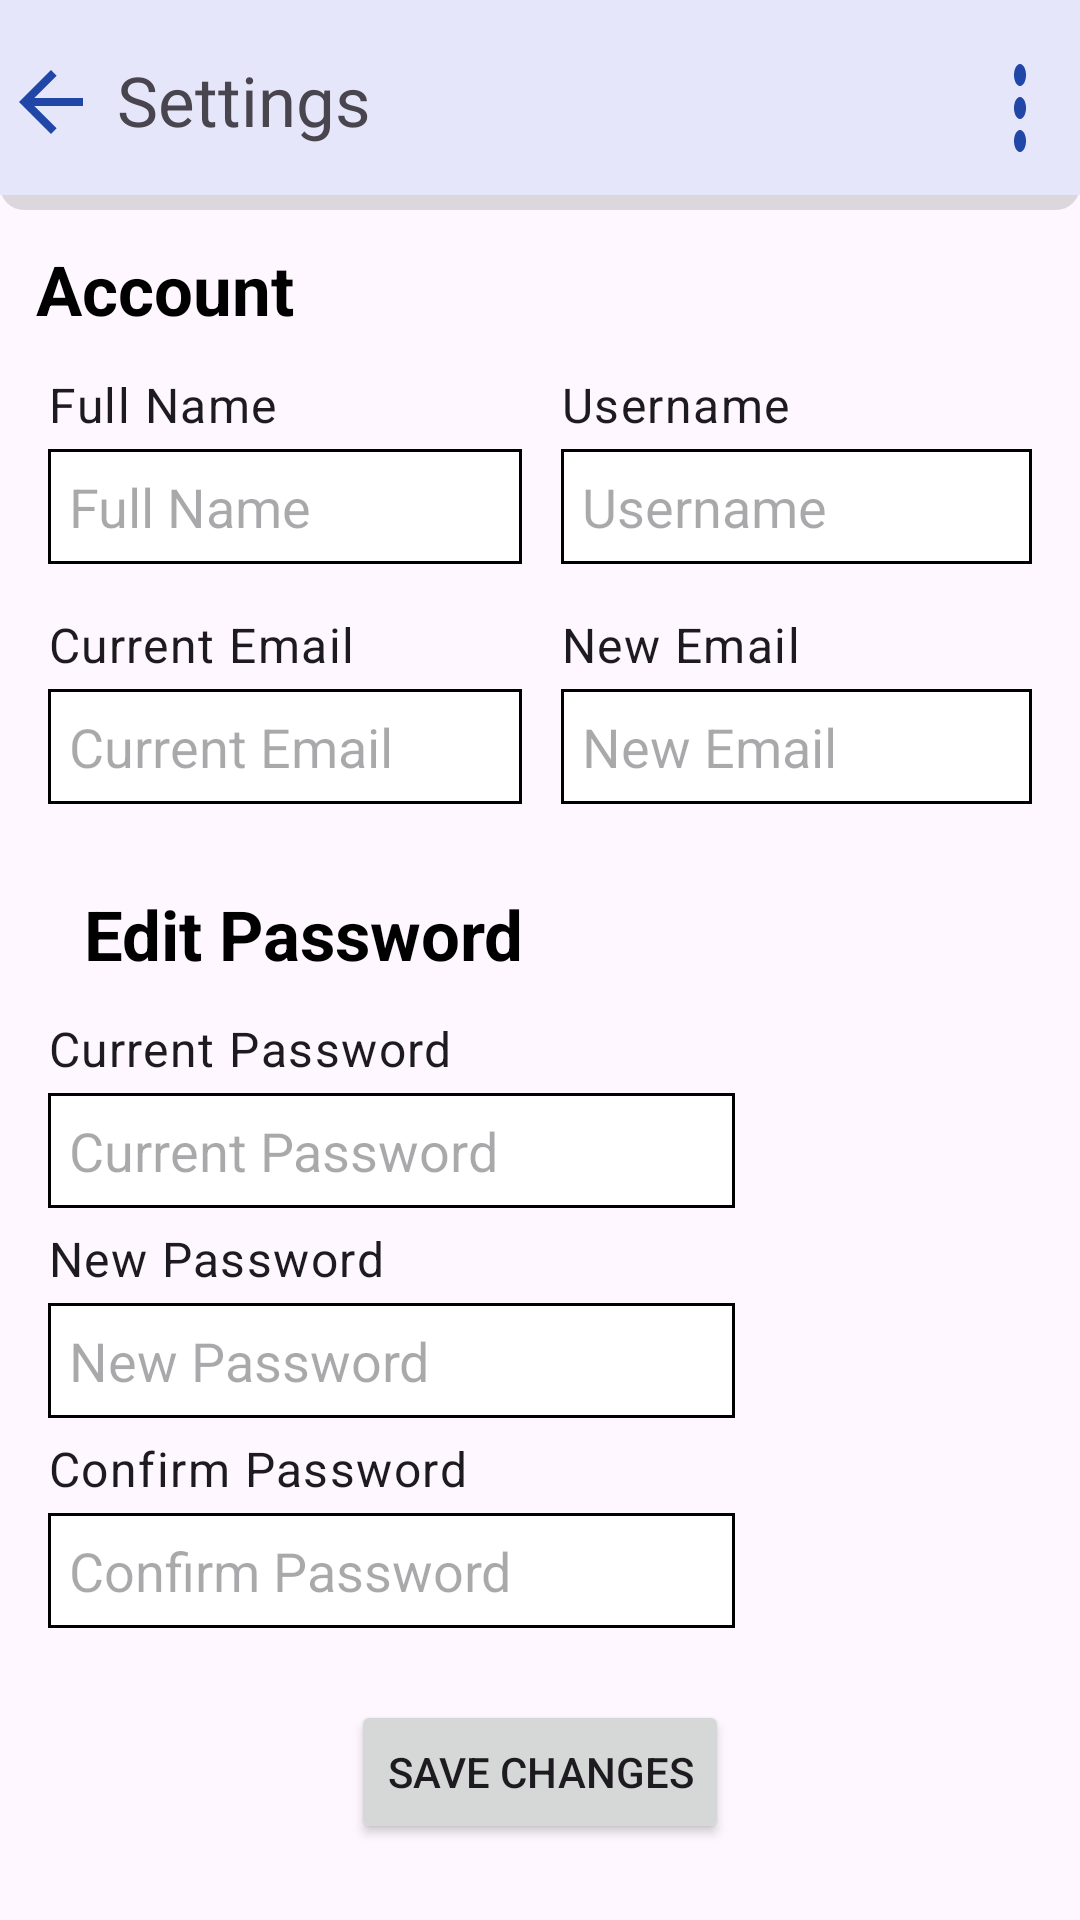

Here is an Android app screen rendered from its layout file. Give the layout XML and the strings, colors and styles it references.
<!-- AndroidManifest.xml: application theme Theme.BookWorld -->
<!-- res/layout/activity_account_settings.xml -->
<?xml version="1.0" encoding="utf-8"?>
<RelativeLayout xmlns:android="http://schemas.android.com/apk/res/android"
    android:layout_width="match_parent"
    android:layout_height="wrap_content">

    <RelativeLayout
        android:layout_width="match_parent"
        android:layout_height="70dp"
        android:background="@drawable/cardview_background">

        <ImageView
            android:id="@+id/backButton"
            android:layout_width="32dp"
            android:layout_height="32dp"
            android:layout_marginStart="1dp"
            android:layout_marginTop="18dp"
            android:layout_alignParentTop="true"
            android:background="@drawable/baseline_arrow_back_24"/>

        <TextView
            android:layout_width="match_parent"
            android:layout_height="wrap_content"
            android:text="Settings"
            android:textSize="23sp"
            android:layout_marginStart="39dp"
            android:layout_marginTop="18dp"/>
        <ImageView
            android:id="@+id/logoutButton"
            android:layout_width="wrap_content"
            android:layout_height="wrap_content"
            android:layout_marginEnd="8dp"
            android:layout_marginTop="14dp"
            android:layout_alignParentTop="true"
            android:layout_alignParentEnd="true"
            android:background="@drawable/ic_dot"/>

    </RelativeLayout>

    <RelativeLayout
        android:layout_width="match_parent"
        android:layout_height="wrap_content"
        android:layout_marginTop="69dp">

        <TextView
            android:id="@+id/Account"
            android:layout_width="match_parent"
            android:layout_height="wrap_content"
            android:textColor="@color/black"
            android:textStyle="bold"
            android:padding="12dp"
            android:elevation="14dp"
            android:textSize="23sp"
            android:text="Account"/>

        <LinearLayout
            android:layout_width="match_parent"
            android:layout_height="match_parent"
            android:orientation="vertical"
            android:layout_marginTop="39dp"
            android:padding="16dp">

            <LinearLayout
                android:layout_width="match_parent"
                android:layout_height="wrap_content"
                android:orientation="horizontal"
                android:paddingBottom="16dp">


                <LinearLayout
                    android:layout_width="0dp"
                    android:layout_height="wrap_content"
                    android:orientation="vertical"
                    android:layout_weight="1"
                    android:paddingEnd="6dp">

                    <TextView
                        android:id="@+id/tv_full_name"
                        android:layout_width="wrap_content"
                        android:layout_height="wrap_content"
                        android:text="Full Name"
                        android:textAppearance="?attr/textAppearanceBody1"
                        android:paddingBottom="4dp" />

                    <EditText
                        android:id="@+id/et_full_name"
                        android:layout_width="match_parent"
                        android:layout_height="wrap_content"
                        android:hint="Full Name"
                        android:padding="7dp"
                        android:background="@drawable/square"
                        android:inputType="textPersonName" />
                </LinearLayout>

                
                <LinearLayout
                    android:layout_width="0dp"
                    android:layout_height="wrap_content"
                    android:orientation="vertical"
                    android:layout_weight="1"
                    android:paddingStart="7dp">

                    <TextView
                        android:id="@+id/tv_username"
                        android:layout_width="wrap_content"
                        android:layout_height="wrap_content"
                        android:text="Username"
                        android:textAppearance="?attr/textAppearanceBody1"
                        android:paddingBottom="4dp" />

                    <EditText
                        android:id="@+id/et_username"
                        android:layout_width="match_parent"
                        android:layout_height="wrap_content"
                        android:hint="Username"
                        android:padding="7dp"
                        android:background="@drawable/square"
                        android:inputType="textPersonName" />
                </LinearLayout>
            </LinearLayout>


            <LinearLayout
                android:layout_width="match_parent"
                android:layout_height="wrap_content"
                android:orientation="horizontal"
                android:paddingBottom="16dp">

                
                <LinearLayout
                    android:layout_width="0dp"
                    android:layout_height="wrap_content"
                    android:orientation="vertical"
                    android:layout_weight="1"
                    android:paddingEnd="6dp">

                    <TextView
                        android:id="@+id/tv_current_email"
                        android:layout_width="wrap_content"
                        android:layout_height="wrap_content"
                        android:text="Current Email"
                        android:textAppearance="?attr/textAppearanceBody1"
                        android:paddingBottom="4dp" />

                    <EditText
                        android:id="@+id/et_current_email"
                        android:layout_width="match_parent"
                        android:layout_height="wrap_content"
                        android:hint="Current Email"
                        android:padding="7dp"
                        android:background="@drawable/square"
                        android:inputType="textEmailAddress" />
                </LinearLayout>

                
                <LinearLayout
                    android:layout_width="0dp"
                    android:layout_height="wrap_content"
                    android:orientation="vertical"
                    android:layout_weight="1"
                    android:paddingStart="7dp">

                    <TextView
                        android:id="@+id/tv_new_email"
                        android:layout_width="wrap_content"
                        android:layout_height="wrap_content"
                        android:text="New Email"
                        android:textAppearance="?attr/textAppearanceBody1"
                        android:paddingBottom="4dp" />

                    <EditText
                        android:id="@+id/et_new_email"
                        android:layout_width="match_parent"
                        android:layout_height="wrap_content"
                        android:hint="New Email"
                        android:padding="7dp"
                        android:background="@drawable/square"
                        android:inputType="textEmailAddress" />
                </LinearLayout>
            </LinearLayout>

            <TextView
                android:layout_width="match_parent"
                android:layout_height="wrap_content"
                android:textColor="@color/black"
                android:textStyle="bold"
                android:padding="12dp"
                android:elevation="14dp"
                android:textSize="23sp"
                android:text="Edit Password"/>

            <LinearLayout
                android:layout_width="match_parent"
                android:layout_height="wrap_content"
                android:orientation="vertical">

                <LinearLayout
                    android:layout_width="match_parent"
                    android:layout_height="wrap_content"
                    android:orientation="vertical"
                    android:paddingEnd="8dp">

                    <TextView
                        android:id="@+id/tv_current_password"
                        android:layout_width="wrap_content"
                        android:layout_height="wrap_content"
                        android:text="Current Password"
                        android:textAppearance="?attr/textAppearanceBody1"
                        android:paddingBottom="4dp" />

                    <EditText
                        android:id="@+id/et_current_password"
                        android:layout_width="229dp"
                        android:layout_height="wrap_content"
                        android:background="@drawable/square"
                        android:padding="7dp"
                        android:hint="Current Password"
                        android:inputType="textPassword" />

                    <TextView
                        android:layout_width="wrap_content"
                        android:layout_height="wrap_content"
                        android:text="New Password"
                        android:layout_marginTop="6dp"
                        android:textAppearance="?attr/textAppearanceBody1"
                        android:paddingBottom="4dp" />

                    <EditText
                        android:id="@+id/et_new_password"
                        android:layout_width="229dp"
                        android:layout_height="wrap_content"
                        android:background="@drawable/square"
                        android:padding="7dp"
                        android:hint="New Password"
                        android:inputType="textPassword" />

                    <TextView
                        android:layout_width="wrap_content"
                        android:layout_height="wrap_content"
                        android:text="Confirm Password"
                        android:layout_marginTop="6dp"
                        android:textAppearance="?attr/textAppearanceBody1"
                        android:paddingBottom="4dp" />

                    <EditText
                        android:id="@+id/confirm_password"
                        android:layout_width="229dp"
                        android:layout_height="wrap_content"
                        android:background="@drawable/square"
                        android:padding="7dp"
                        android:hint="Confirm Password"
                        android:inputType="textPassword" />

                </LinearLayout>

            <Button
                android:id="@+id/btn_save_changes"
                android:layout_width="wrap_content"
                android:layout_height="wrap_content"
                android:text="Save Changes"
                android:layout_gravity="center"
                android:layout_marginTop="24dp" />
            </LinearLayout>
        </LinearLayout>
    </RelativeLayout>
</RelativeLayout>
<!-- resources referenced by this layout -->
<resources>
  <color name="black">#FF000000</color>
  <!-- drawable baseline_arrow_back_24 (drawable) -->
  <vector xmlns:android="http://schemas.android.com/apk/res/android"
      android:autoMirrored="true"
      android:height="29dp" android:tint="#2046A8" android:viewportHeight="24" android:viewportWidth="24" android:width="24dp">
        
      <path android:fillColor="@android:color/white"
          android:pathData="M20,11H7.83l5.59,-5.59L12,4l-8,8 8,8 1.41,-1.41L7.83,13H20v-2z"/>
      
  </vector>
  <!-- drawable cardview_background (drawable) -->
  <layer-list xmlns:android="http://schemas.android.com/apk/res/android">
      
      <item>
          <shape android:shape="rectangle">
              <solid android:color="#22000000" /> 
              <corners android:radius="8dp" /> 
          </shape>
      </item>
      
      <item android:bottom="5dp">
          <shape>
              <solid android:color="@color/light_purple" />
          </shape>
      </item>
  </layer-list>
  <!-- drawable ic_dot (drawable) -->
  <vector xmlns:android="http://schemas.android.com/apk/res/android"
      android:width="24dp"
      android:height="44dp"
      android:viewportWidth="24"
      android:viewportHeight="24">
      <path
          android:fillColor="@color/royal_blue"
          android:pathData="M12,8c1.1,0 2,-0.9 2,-2s-0.9,-2 -2,-2 -2,0.9 -2,2 0.9,2 2,2zM12,10c-1.1,0 -2,0.9 -2,2s0.9,2 2,2 2,-0.9 2,-2 -0.9,-2 -2,-2zM12,16c-1.1,0 -2,0.9 -2,2s0.9,2 2,2 2,-0.9 2,-2 -0.9,-2 -2,-2z"/>
  </vector>
  <!-- drawable square (drawable) -->
  <shape xmlns:android="http://schemas.android.com/apk/res/android"
      android:shape="rectangle">
      
      <solid android:color="@color/white" />
      <stroke
          android:width="1dp"
          android:color="@color/black" />
  </shape>
  <style name="Theme.BookWorld" parent="Base.Theme.BookWorld" />
  <color name="light_purple">#E6E6FA</color>
  <color name="royal_blue">#2046A8</color>
  <color name="white">#FFFFFFFF</color>
  <style name="Base.Theme.BookWorld" parent="Theme.Material3.DayNight.NoActionBar">
          
          
      </style>
</resources>
